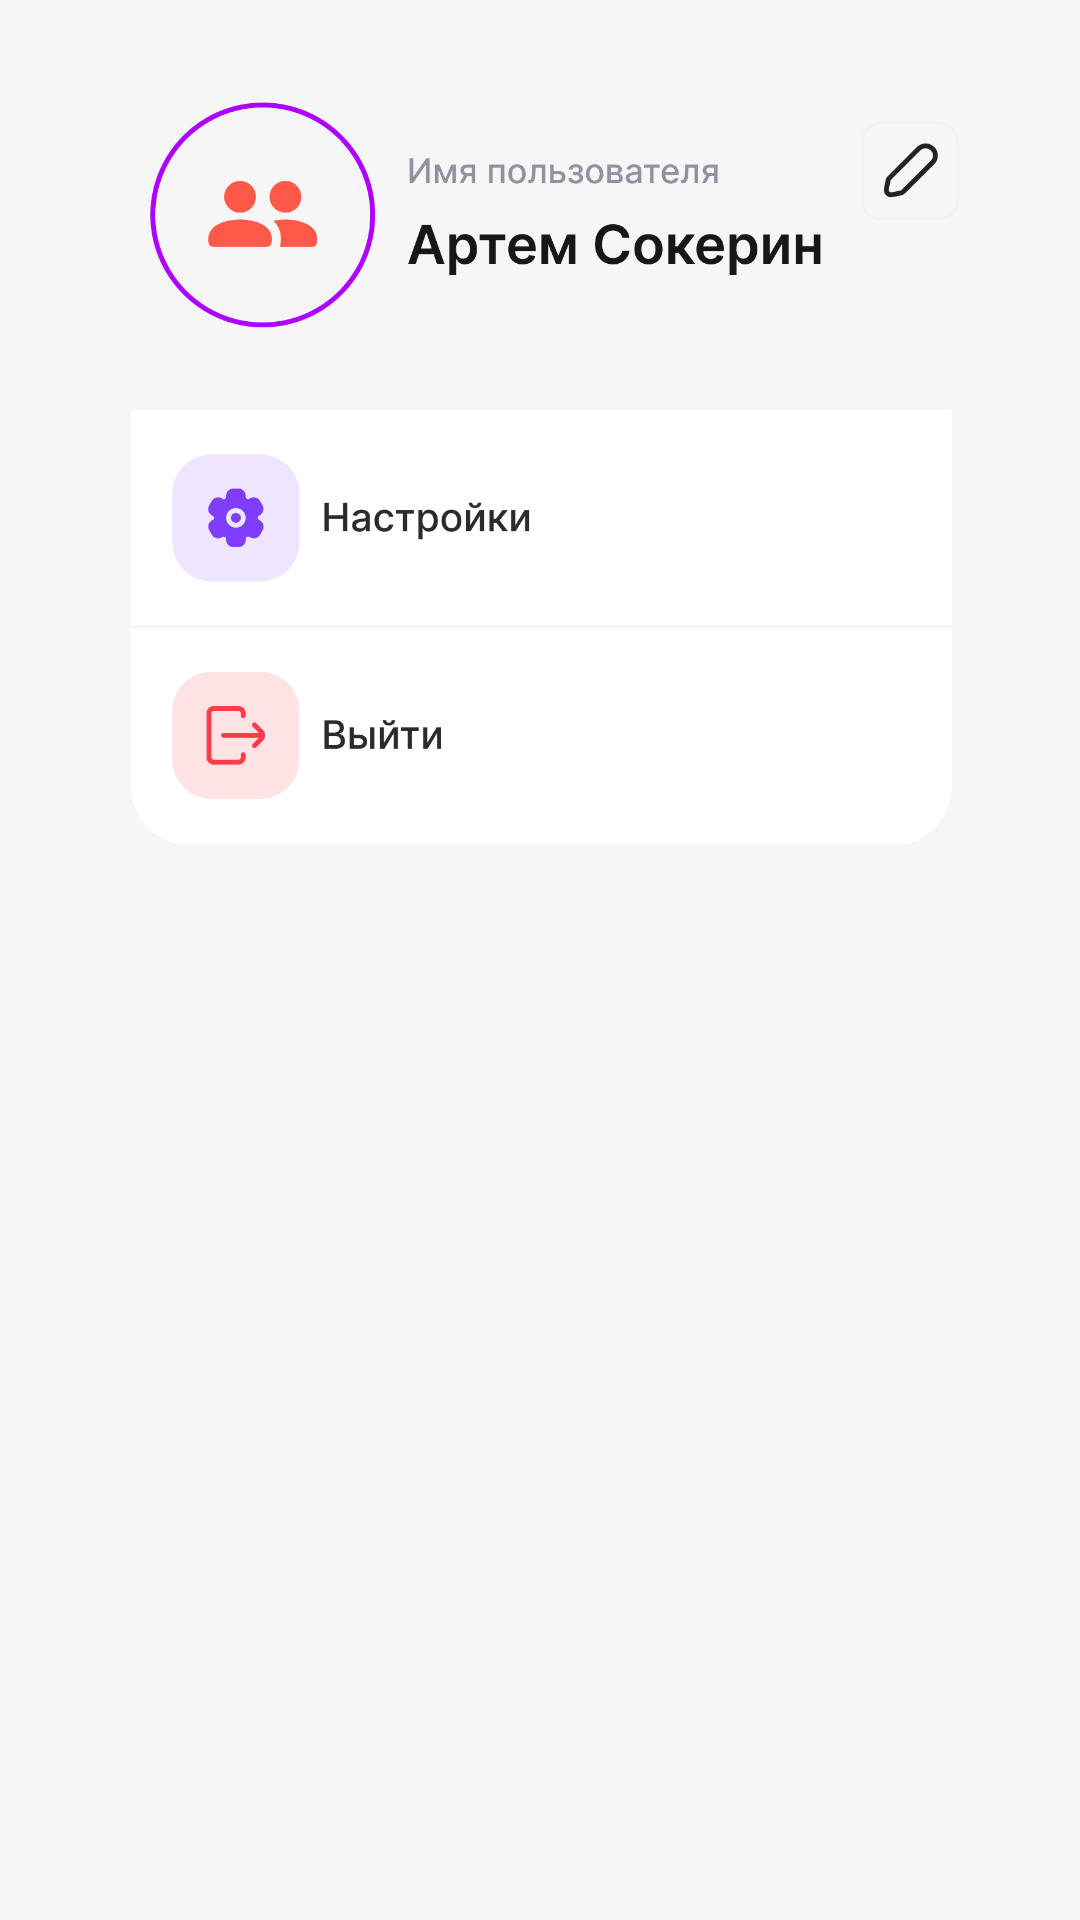

The Android layout XML behind this screen, and the referenced resources:
<!-- AndroidManifest.xml: application theme Theme.InverseWallet -->
<!-- res/layout/fragment_profile.xml -->
<?xml version="1.0" encoding="utf-8"?>
<FrameLayout xmlns:android="http://schemas.android.com/apk/res/android"
    xmlns:tools="http://schemas.android.com/tools"
    android:layout_width="match_parent"
    android:layout_height="match_parent"
    tools:context=".fragments.ProfileFragment"
    android:background="@color/color_back">

    <ImageView
        android:layout_width="match_parent"
        android:layout_height="wrap_content"
        android:src="@drawable/image_profile"/>

</FrameLayout>
<!-- resources referenced by this layout -->
<resources>
  <color name="color_back">#F6F6F6</color>
  <!-- drawable image_profile: png bitmap (drawable, 70684 bytes) -->
  <style name="Theme.InverseWallet" parent="Theme.MaterialComponents.DayNight.NoActionBar">
          
          <item name="colorPrimary">@color/color_main</item>
          <item name="colorPrimaryVariant">@color/color_main</item>
          <item name="colorOnPrimary">@color/white</item>
          
          <item name="colorSecondary">@color/teal_200</item>
          <item name="colorSecondaryVariant">@color/teal_700</item>
          <item name="colorOnSecondary">@color/black</item>
          
          <item name="android:statusBarColor">?attr/colorPrimaryVariant</item>
          
      </style>
  <color name="color_main">#7F3DFF</color>
  <color name="white">#FFFFFFFF</color>
  <color name="teal_200">#FF03DAC5</color>
  <color name="teal_700">#FF018786</color>
  <color name="black">#FF000000</color>
</resources>
